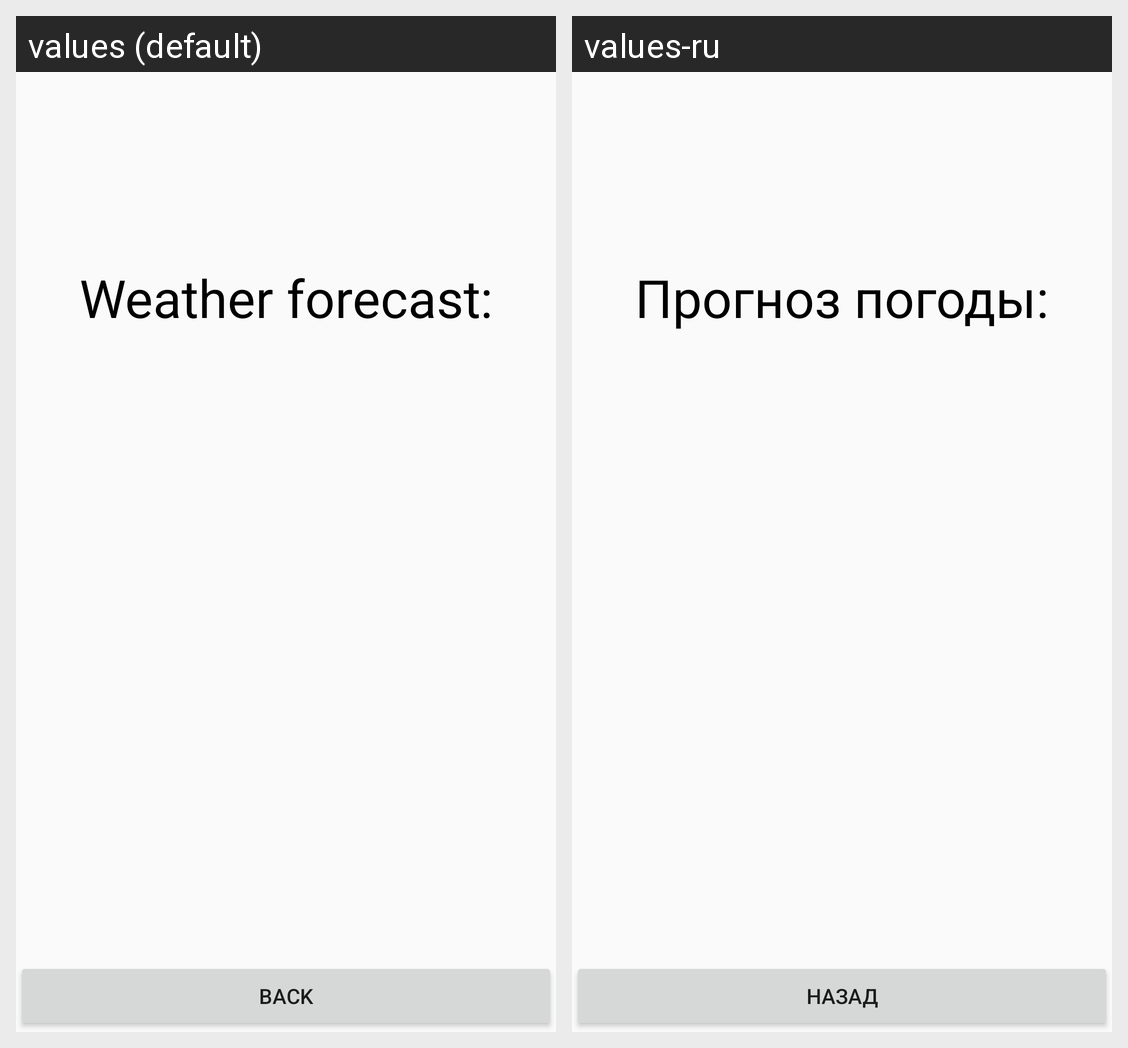

For this localized Android screen grid, give each drawn string resource with its value in every locale shown.
Android screen res/layout/fragment_second.xml rendered under 2 locales, left to right: values (default), values-ru. Device: Nexus 5 (rendered at 1080×1920; each locale shown at half size, 540×960, under a caption strip naming it); theme AppTheme.NoActionBar.
Strings drawn on this screen, with the default value and each locale's value (text and hints the layout hard-codes, and strings that could not be matched under every locale, appear in the picture but are not listed):

forecast_text
  values: Weather forecast:
  values-ru: Прогноз погоды:

buttonBackText
  values: Back
  values-ru: Назад
